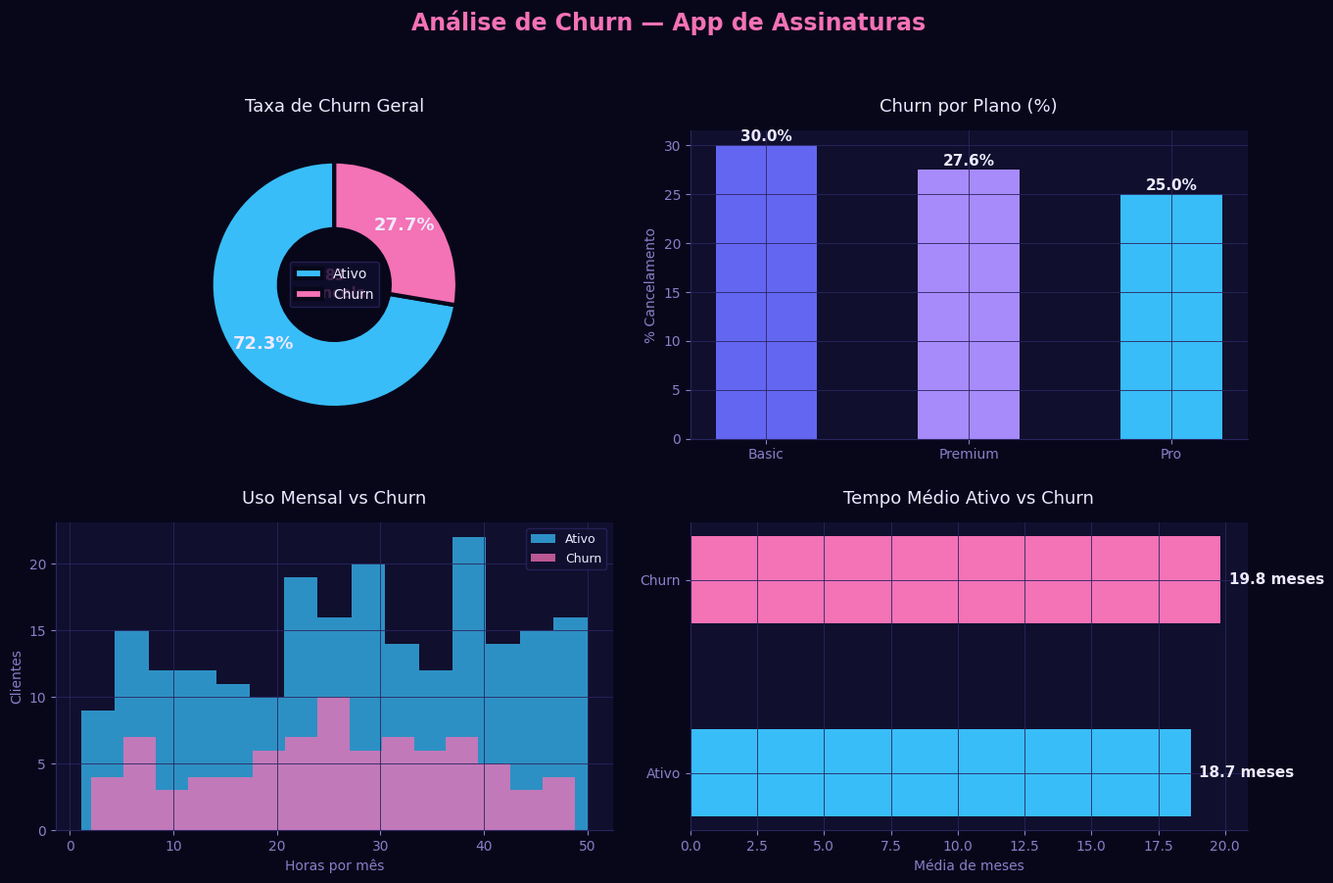

The script that saved this image:
import pandas as pd
import numpy as np
import matplotlib.pyplot as plt
import matplotlib.patches as mpatches
import seaborn as sns
import warnings
warnings.filterwarnings('ignore')

# ── Paleta dark (mesmo estilo dos dashboards) ────────────────
BG      = "#08071a"
CARD    = "#100f2e"
BORDER  = "#2a2560"
PINK    = "#f472b6"
CYAN    = "#38bdf8"
BLUE    = "#6366f1"
PURPLE  = "#a78bfa"
LAV     = "#818cf8"
TEXT    = "#ede9ff"
MUTED   = "#8b7ec8"
GREEN   = "#34d399"
YELLOW  = "#fbbf24"

plt.rcParams.update({
    "figure.facecolor":  BG,
    "axes.facecolor":    CARD,
    "axes.edgecolor":    BORDER,
    "axes.labelcolor":   MUTED,
    "axes.titlecolor":   TEXT,
    "axes.titlesize":    13,
    "axes.labelsize":    10,
    "axes.titlepad":     14,
    "axes.spines.top":   False,
    "axes.spines.right": False,
    "axes.grid":         True,
    "grid.color":        BORDER,
    "grid.linewidth":    0.6,
    "xtick.color":       MUTED,
    "ytick.color":       MUTED,
    "text.color":        TEXT,
    "font.family":       "DejaVu Sans",
    "legend.facecolor":  CARD,
    "legend.edgecolor":  BORDER,
    "legend.labelcolor": TEXT,
})

np.random.seed(42)

df = pd.DataFrame({
    "cliente_id": range(1, 301),
    "idade": np.random.randint(18, 60, 300),
    "meses_ativo": np.random.randint(1, 36, 300),
    "suporte_contatos": np.random.randint(0, 10, 300),
    "uso_mensal_horas": np.random.uniform(1, 50, 300).round(1),
    "plano": np.random.choice(["Basic", "Pro", "Premium"], 300),
    "churn": np.random.choice([0, 1], 300, p=[0.7, 0.3])
})

print(f'✅ Base criada com {len(df)} clientes')
print(f'📉 Clientes que cancelaram: {df["churn"].sum()} ({round(df["churn"].mean()*100)}%)')
df.head()

fig, axs = plt.subplots(2, 2, figsize=(14, 9))
fig.patch.set_facecolor(BG)
fig.suptitle("Análise de Churn — App de Assinaturas",
             fontsize=17, fontweight="bold", color=PINK, y=1.01)

# ── 1. Rosca — taxa de churn geral ─────────────────────────
ax = axs[0, 0]
ax.set_facecolor(CARD)
churn_pct = df["churn"].value_counts(normalize=True) * 100
wedges, texts, autotexts = ax.pie(
    churn_pct, labels=None, autopct="%1.1f%%",
    colors=[CYAN, PINK], startangle=90, pctdistance=0.75,
    wedgeprops=dict(edgecolor=BG, linewidth=3, width=0.55))
for at in autotexts:
    at.set_fontsize(13); at.set_fontweight("bold"); at.set_color(TEXT)
ax.legend(["Ativo", "Churn"], loc="center", fontsize=10,
          facecolor=CARD, edgecolor=BORDER, labelcolor=TEXT)
ax.text(0, 0, f"{df['churn'].sum()}\ncancels", ha="center", va="center",
        fontsize=11, color=PINK, fontweight="bold")
ax.set_title("Taxa de Churn Geral", color=TEXT)

# ── 2. Barras — churn por plano ─────────────────────────────
ax = axs[0, 1]
ax.set_facecolor(CARD)
churn_plano = df.groupby("plano")["churn"].mean() * 100
cores_plano = [BLUE, PURPLE, CYAN]
bars = ax.bar(churn_plano.index, churn_plano.values,
              color=cores_plano, edgecolor="none", width=0.5)
for bar in bars:
    ax.text(bar.get_x() + bar.get_width()/2, bar.get_height() + 0.4,
            f"{bar.get_height():.1f}%", ha="center", fontsize=11,
            fontweight="bold", color=TEXT)
ax.set_title("Churn por Plano (%)", color=TEXT)
ax.set_ylabel("% Cancelamento", color=MUTED)
ax.spines["left"].set_color(BORDER); ax.spines["bottom"].set_color(BORDER)
ax.tick_params(colors=MUTED)

# ── 3. Histograma — uso mensal ──────────────────────────────
ax = axs[1, 0]
ax.set_facecolor(CARD)
ax.hist(df[df["churn"]==0]["uso_mensal_horas"], bins=15,
        color=CYAN, alpha=0.75, label="Ativo", edgecolor="none")
ax.hist(df[df["churn"]==1]["uso_mensal_horas"], bins=15,
        color=PINK, alpha=0.75, label="Churn", edgecolor="none")
ax.set_title("Uso Mensal vs Churn", color=TEXT)
ax.set_xlabel("Horas por mês", color=MUTED)
ax.set_ylabel("Clientes", color=MUTED)
ax.legend(fontsize=9)
ax.spines["left"].set_color(BORDER); ax.spines["bottom"].set_color(BORDER)

# ── 4. Barras horizontais — tempo médio ativo ───────────────
ax = axs[1, 1]
ax.set_facecolor(CARD)
churn_tempo = df.groupby("churn")["meses_ativo"].mean()
cores_h = [CYAN, PINK]
bars = ax.barh(["Ativo", "Churn"], churn_tempo.values,
               color=cores_h, edgecolor="none", height=0.45)
for i, v in enumerate(churn_tempo.values):
    ax.text(v + 0.3, i, f"{v:.1f} meses", va="center",
            fontsize=11, fontweight="bold", color=TEXT)
ax.set_title("Tempo Médio Ativo vs Churn", color=TEXT)
ax.set_xlabel("Média de meses", color=MUTED)
ax.spines["left"].set_color(BORDER); ax.spines["bottom"].set_color(BORDER)

plt.tight_layout(pad=2.0)
plt.savefig("churn_analysis.png", dpi=150, bbox_inches="tight", facecolor=BG)
plt.show()
print("✅ Gráfico salvo!")
